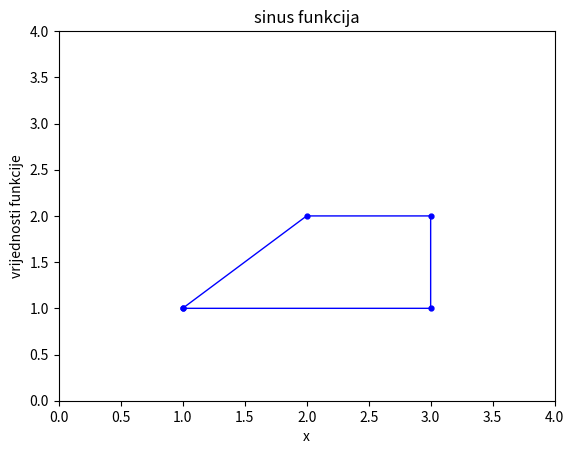

This figure's Python source:
import numpy as np
import matplotlib.pyplot as plt

plt.xlim(0,4)
plt.ylim(0,4)
x = np.array ([1,2,3,3,1])
y= np.array([1,2,2,1,1])
plt.plot(x, y, 'b', linewidth=1, marker=".", markersize=7)
plt.axis([0,4,0,4])
plt.xlabel('x')
plt.ylabel('vrijednosti funkcije')
plt.title('sinus funkcija')
plt.show()
